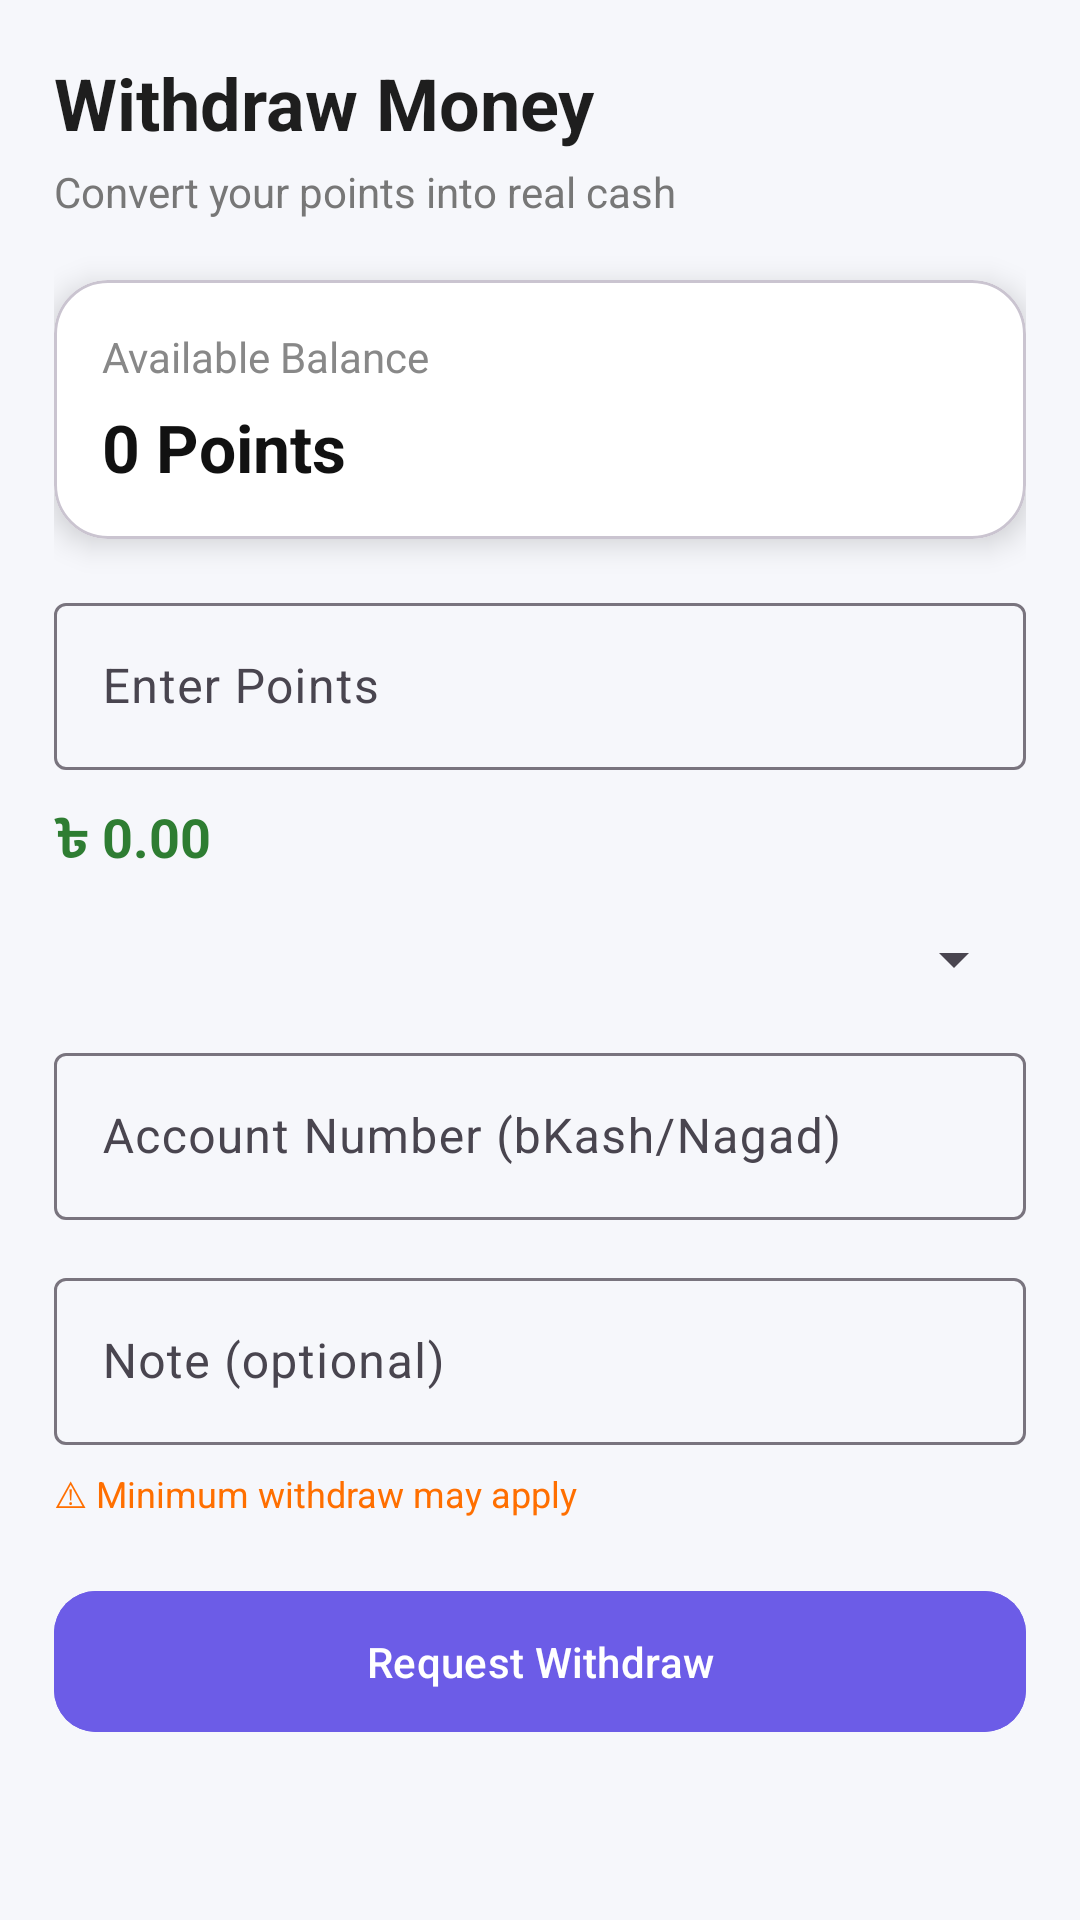

Android layout source for this screen:
<!-- AndroidManifest.xml: application theme Theme.Reward -->
<!-- res/layout/fragment_user_witdraw.xml -->
<ScrollView xmlns:android="http://schemas.android.com/apk/res/android"
    xmlns:app="http://schemas.android.com/apk/res-auto"
    android:background="#F6F7FB"
    android:layout_width="match_parent"
    android:fitsSystemWindows="true"
    android:layout_height="match_parent">

    <LinearLayout
        android:padding="18dp"
        android:orientation="vertical"
        android:layout_width="match_parent"
        android:layout_height="wrap_content">

        
        <TextView
            android:text="Withdraw Money"
            android:textSize="24sp"
            android:textStyle="bold"
            android:textColor="#1E1E1E"
            android:layout_width="wrap_content"
            android:layout_height="wrap_content"/>

        <TextView
            android:text="Convert your points into real cash"
            android:textSize="14sp"
            android:textColor="#777777"
            android:layout_marginTop="4dp"
            android:layout_width="wrap_content"
            android:layout_height="wrap_content"/>

        
        <com.google.android.material.card.MaterialCardView
            android:layout_marginTop="20dp"
            app:cardCornerRadius="18dp"
            app:cardElevation="6dp"
            app:cardBackgroundColor="#FFFFFF"
            android:layout_width="match_parent"
            android:layout_height="wrap_content">

            <LinearLayout
                android:padding="16dp"
                android:orientation="vertical"
                android:layout_width="match_parent"
                android:layout_height="wrap_content">

                <TextView
                    android:text="Available Balance"
                    android:textColor="#888888"
                    android:layout_width="wrap_content"
                    android:layout_height="wrap_content"/>

                <TextView
                    android:id="@+id/tvBalance"
                    android:text="0 Points"
                    android:textSize="22sp"
                    android:textStyle="bold"
                    android:textColor="#111111"
                    android:layout_marginTop="6dp"
                    android:layout_width="wrap_content"
                    android:layout_height="wrap_content"/>
            </LinearLayout>
        </com.google.android.material.card.MaterialCardView>

        
        <com.google.android.material.textfield.TextInputLayout
            android:layout_marginTop="16dp"
            style="@style/Widget.Material3.TextInputLayout.OutlinedBox"
            android:layout_width="match_parent"
            android:layout_height="wrap_content">

            <com.google.android.material.textfield.TextInputEditText
                android:id="@+id/etPoints"
                android:hint="Enter Points"
                android:inputType="number"
                android:layout_width="match_parent"
                android:layout_height="wrap_content"/>
        </com.google.android.material.textfield.TextInputLayout>

        
        <TextView
            android:id="@+id/tvMoney"
            android:text="৳ 0.00"
            android:textSize="18sp"
            android:textStyle="bold"
            android:textColor="#2E7D32"
            android:layout_marginTop="10dp"
            android:layout_width="wrap_content"
            android:layout_height="wrap_content"/>

        
        
        <com.google.android.material.textfield.TextInputLayout
            android:layout_marginTop="14dp"
            style="@style/Widget.Material3.TextInputLayout.OutlinedBox"
            android:layout_width="match_parent"
            android:layout_height="wrap_content">

            <Spinner
                android:id="@+id/spMethod"
                android:layout_width="match_parent"
                android:layout_height="wrap_content"/>
        </com.google.android.material.textfield.TextInputLayout>

        
        <com.google.android.material.textfield.TextInputLayout
            android:layout_marginTop="14dp"
            style="@style/Widget.Material3.TextInputLayout.OutlinedBox"
            android:layout_width="match_parent"
            android:layout_height="wrap_content">

            <com.google.android.material.textfield.TextInputEditText
                android:id="@+id/etAccount"
                android:hint="Account Number (bKash/Nagad)"
                android:inputType="phone"
                android:layout_width="match_parent"
                android:layout_height="wrap_content"/>
        </com.google.android.material.textfield.TextInputLayout>

        
        <com.google.android.material.textfield.TextInputLayout
            android:layout_marginTop="14dp"
            style="@style/Widget.Material3.TextInputLayout.OutlinedBox"
            android:layout_width="match_parent"
            android:layout_height="wrap_content">

            <com.google.android.material.textfield.TextInputEditText
                android:id="@+id/etNote"
                android:hint="Note (optional)"
                android:layout_width="match_parent"
                android:layout_height="wrap_content"/>
        </com.google.android.material.textfield.TextInputLayout>

        
        <TextView
            android:text="⚠ Minimum withdraw may apply"
            android:textSize="12sp"
            android:textColor="#FF6F00"
            android:layout_marginTop="8dp"
            android:layout_width="wrap_content"
            android:layout_height="wrap_content"/>

        
        <com.google.android.material.button.MaterialButton
            android:id="@+id/btnSubmit"
            android:text="Request Withdraw"
            android:layout_marginTop="20dp"
            android:layout_width="match_parent"
            android:layout_height="55dp"
            app:cornerRadius="14dp"
            android:textColor="#FFFFFF"
            android:backgroundTint="#6C5CE7"/>

    </LinearLayout>

</ScrollView>
<!-- resources referenced by this layout -->
<resources>
  <style name="Theme.Reward" parent="Base.Theme.Reward" />
  <style name="Base.Theme.Reward" parent="Theme.Material3.DayNight.NoActionBar">
          <item name="colorPrimary">#4A6CF7</item>
          <item name="colorPrimaryVariant">#3B5BDB</item>
          <item name="android:statusBarColor">@android:color/transparent</item>
      </style>
</resources>
